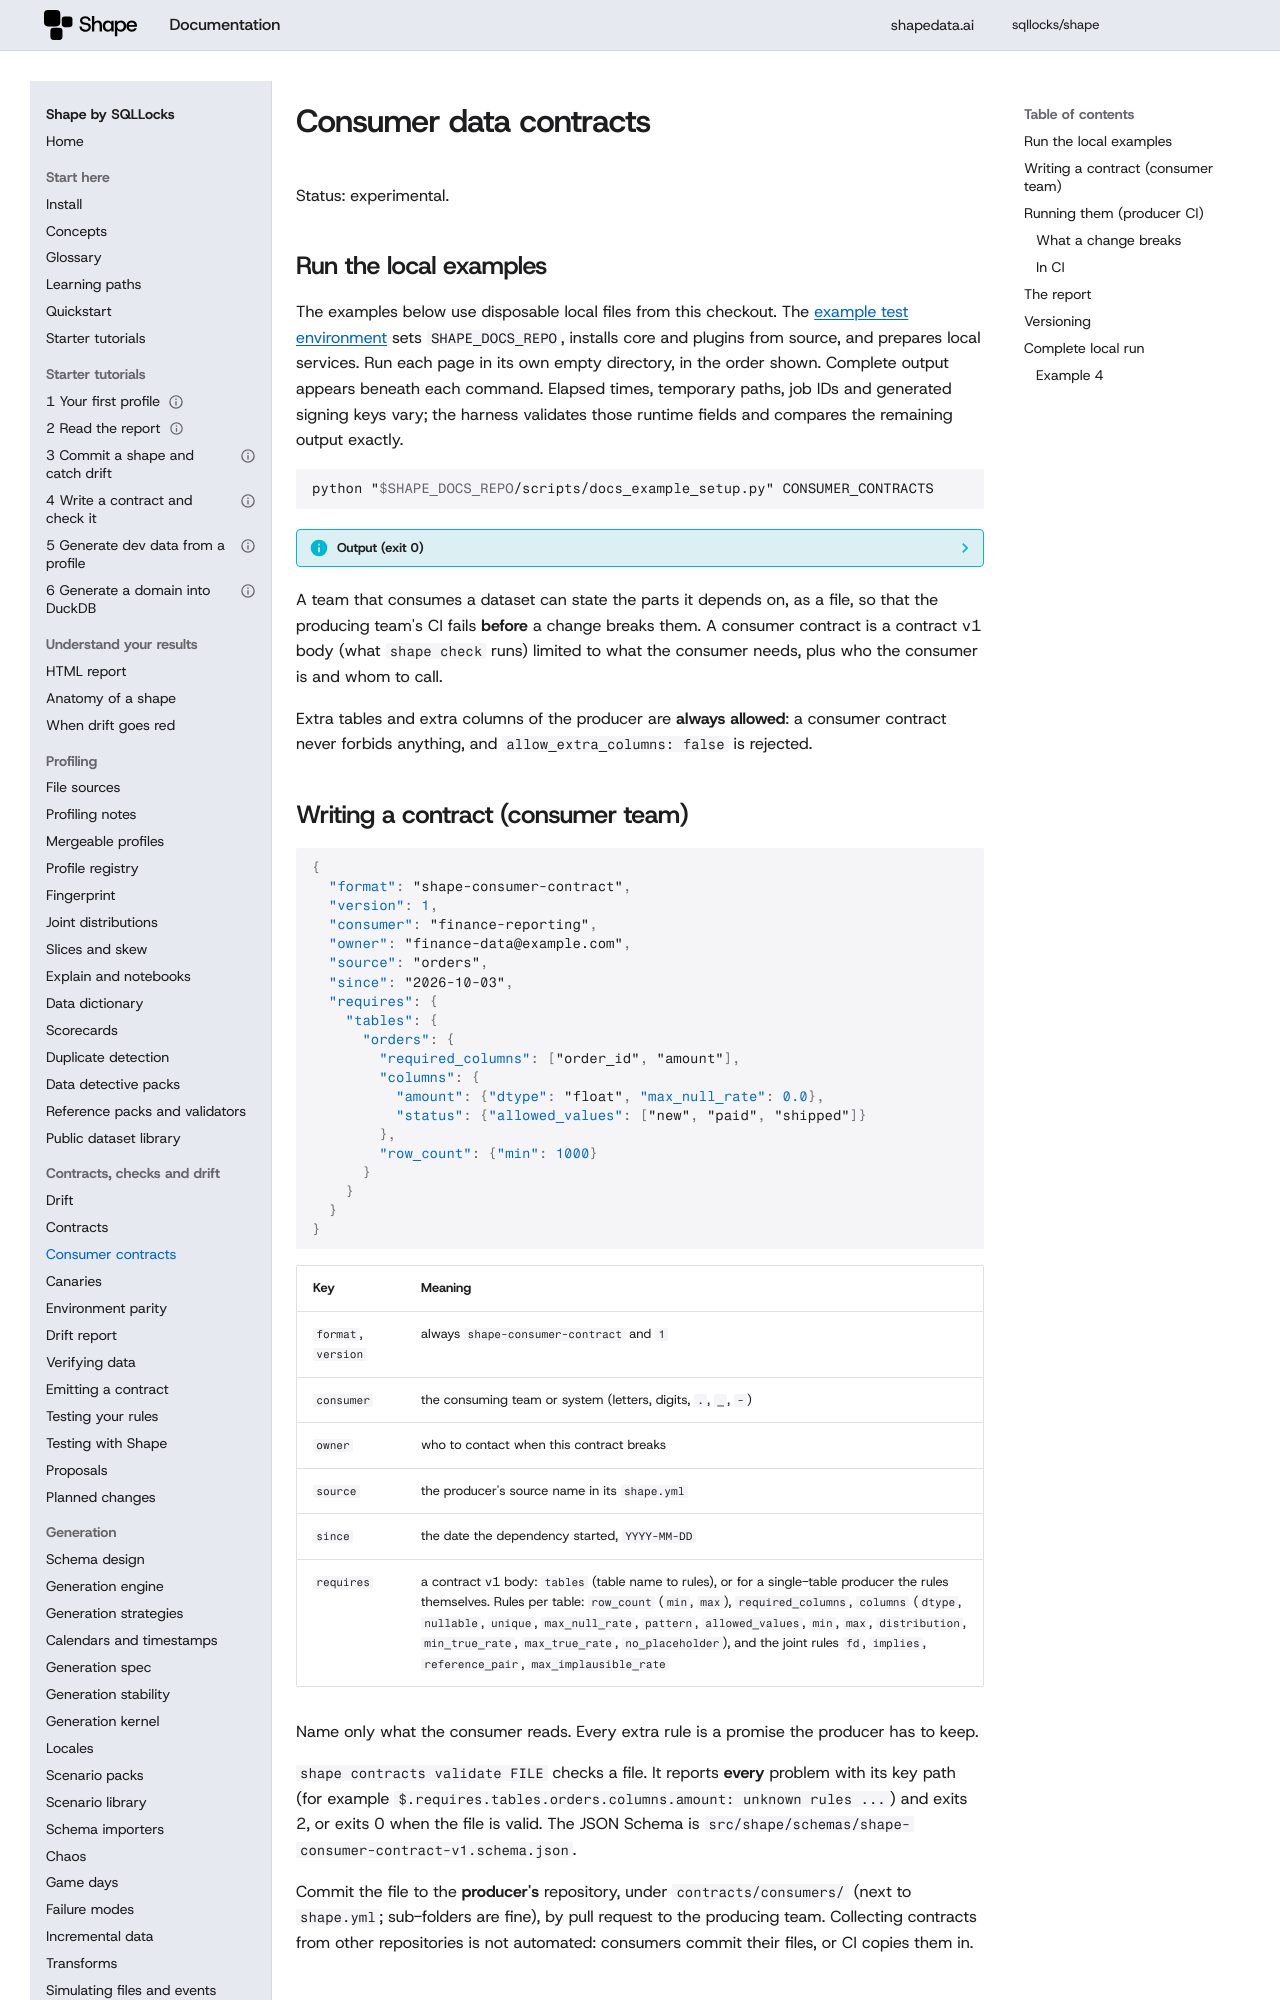

repository: sqllocks/shape · page: v0.9.3/CONSUMER_CONTRACTS/index.html · generator: mkdocs

# Consumer data contracts

Status: experimental.

## Run the local examples

The examples below use disposable local files from this checkout. The [example test environment](contributing/EXAMPLES.md) sets `SHAPE_DOCS_REPO`, installs core and plugins from source, and prepares local services. Run each page in its own empty directory, in the order shown. Complete output appears beneath each command. Elapsed times, temporary paths, job IDs and generated signing keys vary; the harness validates those runtime fields and compares the remaining output exactly.

<!-- example: 999 -->

```bash {.runnable-reference}
python "$SHAPE_DOCS_REPO/scripts/docs_example_setup.py" CONSUMER_CONTRACTS
```

??? info "Output (exit 0)"

    ```text {.expected}
    Prepared local fixtures for CONSUMER_CONTRACTS
    ```


A team that consumes a dataset can state the parts it depends on, as a file, so that the
producing team's CI fails **before** a change breaks them. A consumer contract is a
contract v1 body (what `shape check` runs) limited to what the consumer needs,
plus who the consumer is and whom to call.

Extra tables and extra columns of the producer are **always allowed**: a consumer contract
never forbids anything, and `allow_extra_columns: false` is rejected.

## Writing a contract (consumer team)

```json
{
  "format": "shape-consumer-contract",
  "version": 1,
  "consumer": "finance-reporting",
  "owner": "finance-data@example.com",
  "source": "orders",
  "since": "2026-10-03",
  "requires": {
    "tables": {
      "orders": {
        "required_columns": ["order_id", "amount"],
        "columns": {
          "amount": {"dtype": "float", "max_null_rate": 0.0},
          "status": {"allowed_values": ["new", "paid", "shipped"]}
        },
        "row_count": {"min": 1000}
      }
    }
  }
}
```

| Key | Meaning |
|---|---|
| `format`, `version` | always `shape-consumer-contract` and `1` |
| `consumer` | the consuming team or system (letters, digits, `.`, `_`, `-`) |
| `owner` | who to contact when this contract breaks |
| `source` | the producer's source name in its `shape.yml` |
| `since` | the date the dependency started, `YYYY-MM-DD` |
| `requires` | a contract v1 body: `tables` (table name to rules), or for a single-table producer the rules themselves. Rules per table: `row_count` (`min`, `max`), `required_columns`, `columns` (`dtype`, `nullable`, `unique`, `max_null_rate`, `pattern`, `allowed_values`, `min`, `max`, `distribution`, `min_true_rate`, `max_true_rate`, `no_placeholder`), and the joint rules `fd`, `implies`, `reference_pair`, `max_implausible_rate` |

Name only what the consumer reads. Every extra rule is a promise the producer has to keep.

`shape contracts validate FILE` checks a file. It reports **every** problem with its key path
(for example `$.requires.tables.orders.columns.amount: unknown rules ...`) and exits 2, or exits
0 when the file is valid. The JSON Schema is `src/shape/schemas/shape-consumer-contract-v1.schema.json`.

Commit the file to the **producer's** repository, under `contracts/consumers/` (next to
`shape.yml`; sub-folders are fine), by pull request to the producing team. Collecting contracts
from other repositories is not automated: consumers commit their files, or CI copies them in.
